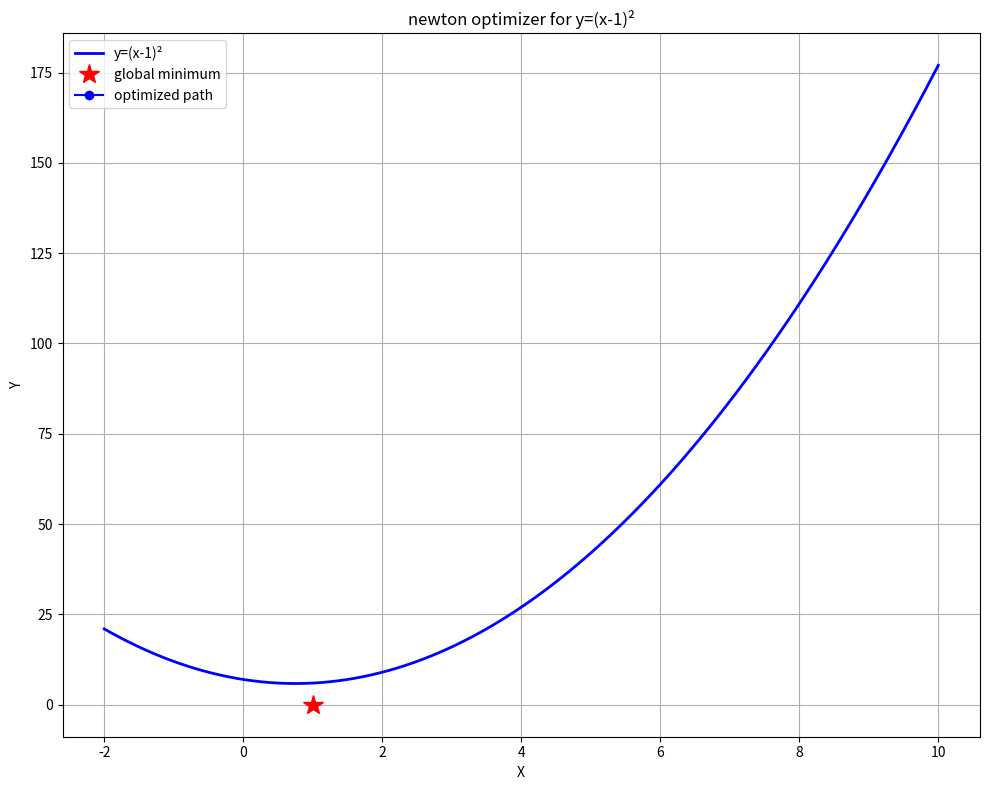

The script that saved this image:
import numpy as np
import matplotlib.pyplot as plt
from matplotlib.animation import FuncAnimation

class NewtonOptimizer:
    def __init__(self):
        # 目标函数：y=(x-1)^2
        self.func = lambda x: 2*x**2 - 3*x + 7

        # 目标函数的梯度（一阶导数）
        self.grad = lambda x: 4*x - 3

        # 目标函数的二阶导数（Hessian矩阵）
        self.hessian = lambda x: 4  # 常数

        # 优化参数
        self.max_iterations = 20
        self.position_tolerance = 1e-4
        self.gradient_tolerance = 1e-4
        self.positions = []  # 存储优化路径

    def optimize(self, start_pos):
        """执行牛顿法优化"""
        current_pos = np.array([start_pos], dtype=float)  # 转换为数组形式
        self.positions = [current_pos.copy()]

        for i in range(self.max_iterations):
            # 计算当前点的梯度和Hessian矩阵
            g = self.grad(current_pos[0])
            H = self.hessian(current_pos[0])

            # 检查收敛条件
            if abs(g) < self.gradient_tolerance:
                print(f"在迭代 {i} 后收敛（梯度条件）")
                return True

            # 计算牛顿法更新步长
            try:
                # 对于一维情况，直接计算 delta = -g/H
                delta = -g / H
            except ZeroDivisionError:
                print("Hessian矩阵奇异，优化终止")
                return False

            # 更新位置
            new_pos = current_pos[0] + delta

            # 检查位置变化
            if abs(new_pos - current_pos[0]) < self.position_tolerance:
                print(f"在迭代 {i} 后收敛（位置条件）")
                return True

            # 存储并更新位置
            self.positions.append(np.array([new_pos]))
            current_pos[0] = new_pos

        print(f"达到最大迭代次数 {self.max_iterations} 后未收敛")
        return False

    def visualize(self):
        """可视化优化过程"""
        fig, ax = plt.subplots(figsize=(10, 8))

        # 创建函数曲线
        x = np.linspace(-2, 10, 400)
        y = self.func(x)

        # 绘制函数曲线
        ax.plot(x, y, 'b-', linewidth=2, label='y=(x-1)²')

        # 绘制全局最小值点
        ax.plot(1, 0, 'r*', markersize=15, label='global minimum')

        # 准备动画数据
        path_x = np.array([pos[0] for pos in self.positions])
        path_y = np.array([self.func(pos[0]) for pos in self.positions])
        
        line, = ax.plot([], [], 'bo-', lw=1.5, markersize=6, label='optimized path')
        point, = ax.plot([], [], 'ro', markersize=8)

        # 设置图表属性
        ax.set_title('newton optimizer for y=(x-1)²')
        ax.set_xlabel('X')
        ax.set_ylabel('Y')
        ax.legend()
        ax.grid(True)

        def init():
            line.set_data([], [])
            point.set_data([], [])
            return line, point

        def update(frame):
            # 更新路径
            line.set_data(path_x[:frame+1], path_y[:frame+1])
            # 更新当前点
            point.set_data([path_x[frame]], [path_y[frame]])
            return line, point

        ani = FuncAnimation(fig, update, frames=len(path_x),
                            init_func=init, blit=True, interval=800)

        plt.tight_layout()
        plt.show()

# 使用示例
if __name__ == "__main__":
    # 创建优化器实例
    optimizer = NewtonOptimizer()

    # 从起点3.0开始优化
    start_point = 5.0
    success = optimizer.optimize(start_point)

    # 打印最终结果
    final_pos = optimizer.positions[-1][0]
    print(f"\noptimized result: {'success' if success else 'failure'}")
    print(f"start: {start_point:.2f}")
    print(f"end: {final_pos:.6f}")
    print(f"function value: {optimizer.func(final_pos):.6f}")

    # 可视化
    optimizer.visualize()